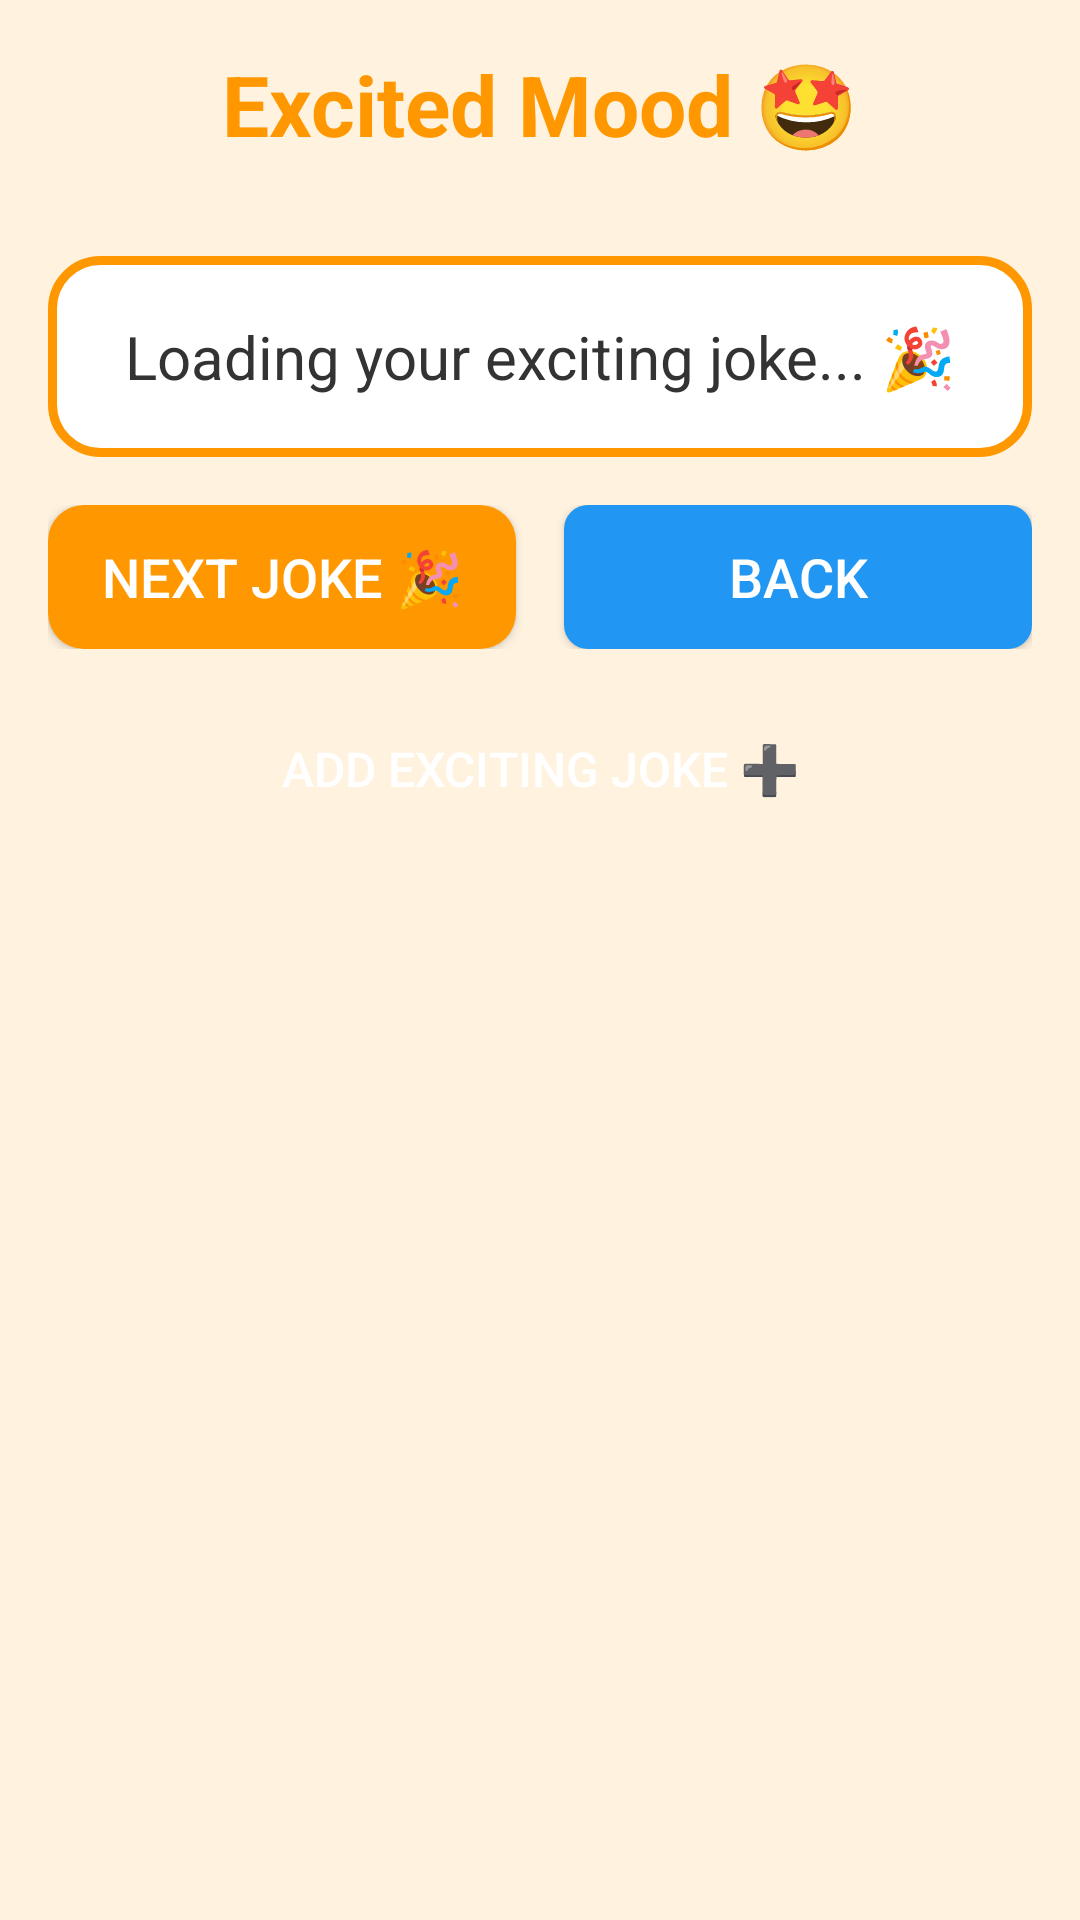

Layout XML and referenced resources for this Android screen:
<!-- AndroidManifest.xml: application theme Theme.HappyMood -->
<!-- res/layout/activity_excited.xml -->
<?xml version="1.0" encoding="utf-8"?>
<LinearLayout xmlns:android="http://schemas.android.com/apk/res/android"
    android:layout_width="match_parent"
    android:layout_height="match_parent"
    android:orientation="vertical"
    android:padding="16dp"
    android:background="@color/excited_background">

    <TextView
        android:layout_width="match_parent"
        android:layout_height="wrap_content"
        android:text="Excited Mood 🤩"
        android:textSize="28sp"
        android:textStyle="bold"
        android:textColor="@color/excited_color"
        android:gravity="center"
        android:layout_marginBottom="32dp" />

    <TextView
        android:id="@+id/jokeTextView"
        android:layout_width="match_parent"
        android:layout_height="wrap_content"
        android:text="Loading your exciting joke... 🎉"
        android:textSize="20sp"
        android:textColor="@color/text_color"
        android:gravity="center"
        android:padding="20dp"
        android:background="@drawable/excited_joke_background"
        android:layout_marginBottom="16dp" />

    <ImageView
        android:id="@+id/gifImageView"
        android:layout_width="match_parent"
        android:layout_height="0dp"
        android:layout_weight="1"
        android:adjustViewBounds="true"
        android:scaleType="centerCrop"
        android:contentDescription="@string/mood_gif_content_description"
        android:visibility="gone"
        android:layout_marginBottom="24dp" />

    <ProgressBar
        android:id="@+id/loadingProgressBar"
        android:layout_width="wrap_content"
        android:layout_height="wrap_content"
        android:layout_gravity="center"
        android:layout_marginBottom="16dp"
        android:visibility="gone" />

    <LinearLayout
        android:layout_width="match_parent"
        android:layout_height="wrap_content"
        android:orientation="horizontal"
        android:layout_marginBottom="16dp">

        <Button
            android:id="@+id/nextButton"
            android:layout_width="0dp"
            android:layout_height="wrap_content"
            android:layout_weight="1"
            android:text="Next Joke 🎉"
            android:textSize="18sp"
            android:layout_marginEnd="8dp"
            android:background="@drawable/excited_button_background"
            android:textColor="@android:color/white" />

        <Button
            android:id="@+id/backButton"
            android:layout_width="0dp"
            android:layout_height="wrap_content"
            android:layout_weight="1"
            android:text="Back"
            android:textSize="18sp"
            android:layout_marginStart="8dp"
            android:background="@drawable/back_button_background"
            android:textColor="@android:color/white" />

    </LinearLayout>

    <Button
        android:id="@+id/addJokeButton"
        android:layout_width="match_parent"
        android:layout_height="wrap_content"
        android:text="Add Exciting Joke ➕"
        android:textSize="16sp"
        android:background="@drawable/add_button_background"
        android:textColor="@android:color/white" />

</LinearLayout>
<!-- resources referenced by this layout -->
<resources>
  <color name="excited_background">#FFF3E0</color>
  <color name="excited_color">#FF9800</color>
  <color name="text_color">#333333</color>
  <!-- drawable back_button_background (drawable) -->
  <?xml version="1.0" encoding="utf-8"?>
  <shape xmlns:android="http://schemas.android.com/apk/res/android"
      android:shape="rectangle">
      <solid android:color="@color/sad_color" />
      <corners android:radius="8dp" />
  </shape>
  <!-- drawable excited_button_background (drawable) -->
  <?xml version="1.0" encoding="utf-8"?>
  <shape xmlns:android="http://schemas.android.com/apk/res/android"
      android:shape="rectangle">
      <solid android:color="@color/excited_color" />
      <corners android:radius="12dp" />
  </shape>
  <!-- drawable excited_joke_background (drawable) -->
  <?xml version="1.0" encoding="utf-8"?>
  <shape xmlns:android="http://schemas.android.com/apk/res/android"
      android:shape="rectangle">
      <solid android:color="@color/white" />
      <corners android:radius="16dp" />
      <stroke
          android:width="3dp"
          android:color="@color/excited_color" />
  </shape>
  <string name="mood_gif_content_description">Mood-related GIF</string>
  <style name="Theme.HappyMood" parent="Theme.MaterialComponents.DayNight.DarkActionBar">
          
          <item name="colorPrimary">@color/purple_500</item>
          <item name="colorPrimaryVariant">@color/purple_700</item>
          <item name="colorOnPrimary">@color/white</item>
          
          <item name="colorSecondary">@color/teal_200</item>
          <item name="colorSecondaryVariant">@color/teal_700</item>
          <item name="colorOnSecondary">@color/black</item>
          
          <item name="android:statusBarColor">?attr/colorPrimaryVariant</item>
          
      </style>
  <color name="sad_color">#2196F3</color>
  <color name="white">#FFFFFFFF</color>
  <color name="purple_500">#FF6200EE</color>
  <color name="purple_700">#FF3700B3</color>
  <color name="teal_200">#FF03DAC5</color>
  <color name="teal_700">#FF018786</color>
  <color name="black">#FF000000</color>
</resources>
